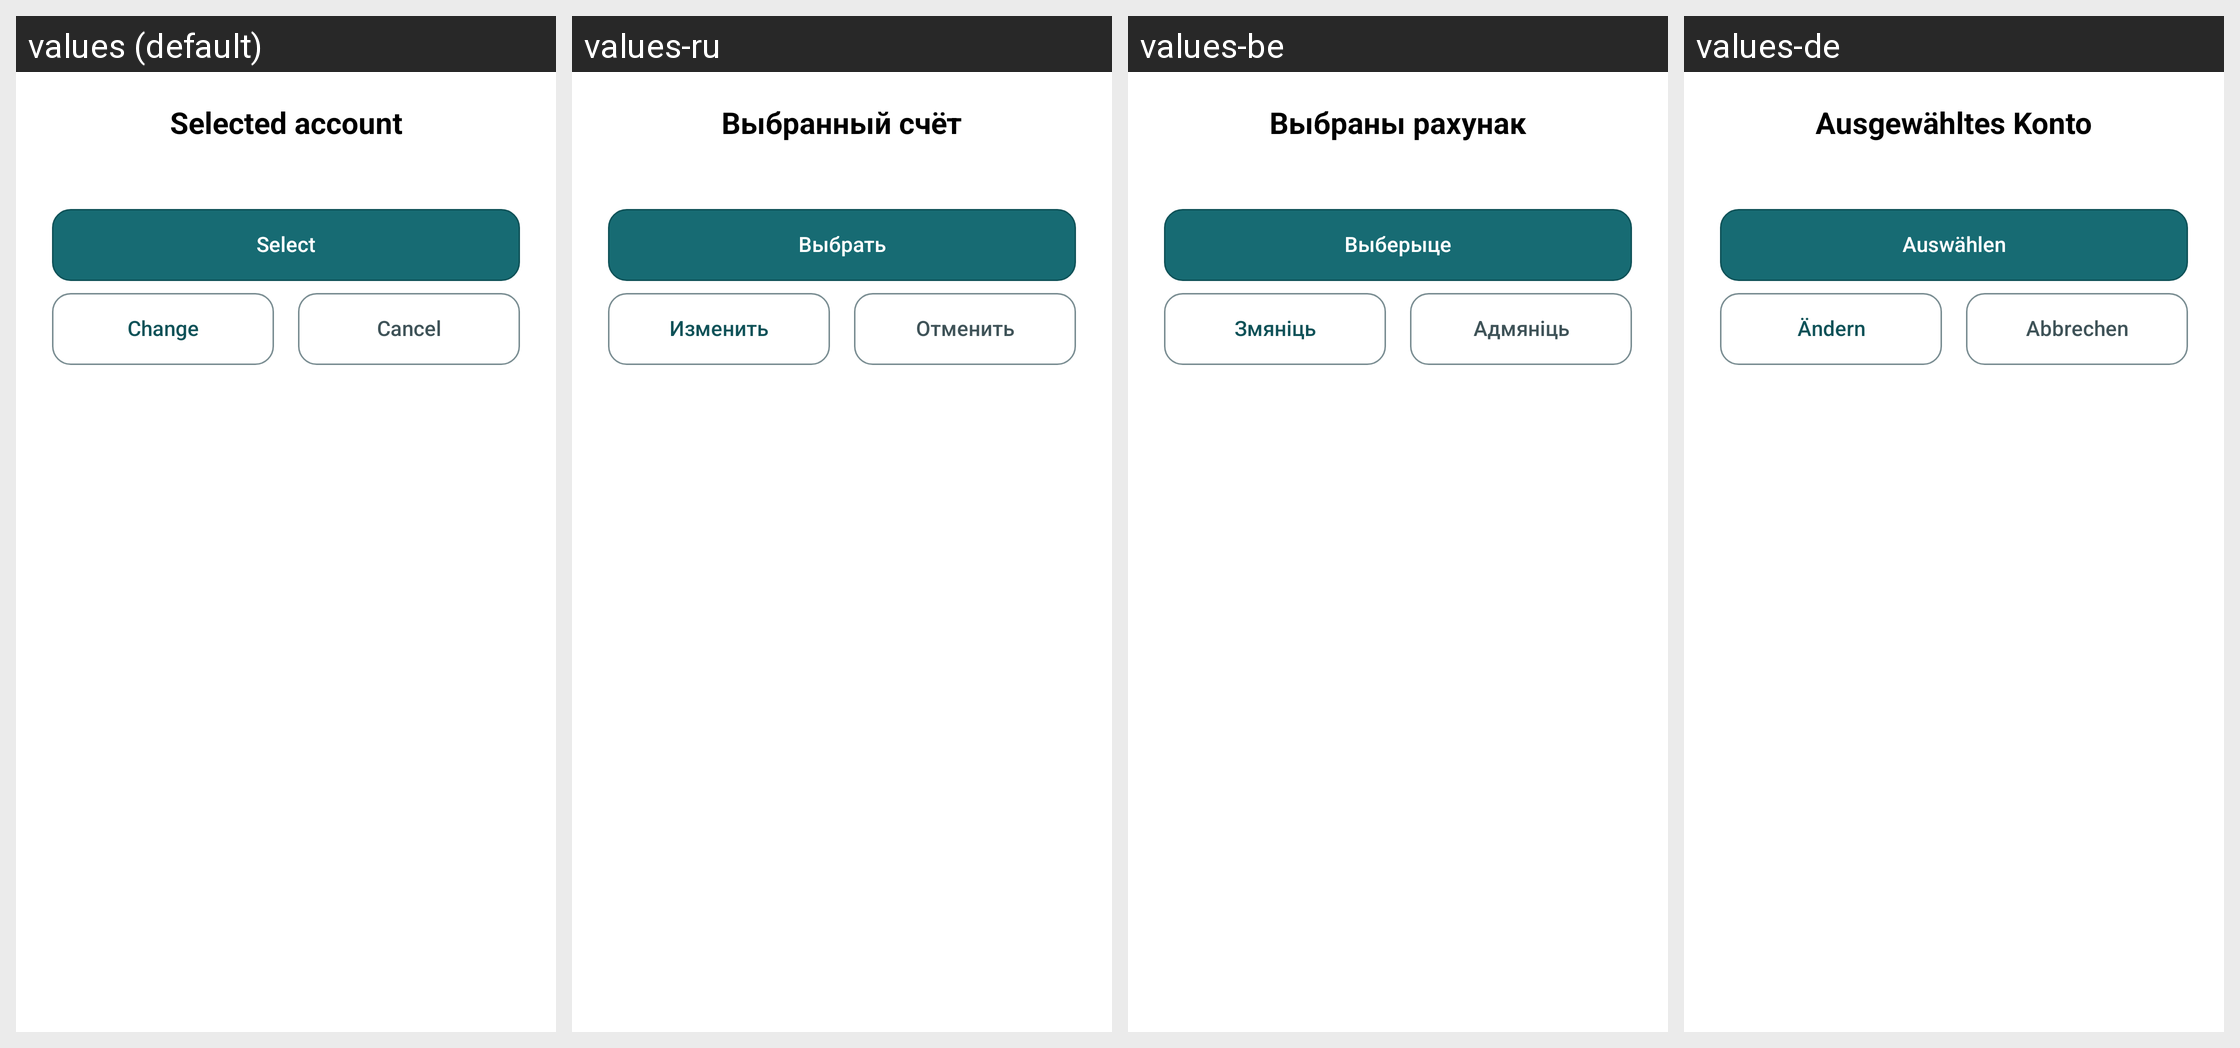

Locale-by-locale string values for the Android screen shown in this grid:
Android screen res/layout/dialog_select_cash_account.xml rendered under 4 locales, left to right: values (default), values-ru, values-be, values-de. Device: Nexus 5 (rendered at 1080×1920; each locale shown at half size, 540×960, under a caption strip naming it); theme Theme.MyHomeBookkeeping.
Other locales in the repository, not shown: values-pl.
Strings drawn on this screen, with the default value and each locale's value (text and hints the layout hard-codes, and strings that could not be matched under every locale, appear in the picture but are not listed):

text_on_button_select
  values: Select
  values-ru: Выбрать
  values-be: Выберыце
  values-de: Auswählen

text_on_button_change
  values: Change
  values-ru: Изменить
  values-be: Змяніць
  values-de: Ändern

text_on_button_cancel
  values: Cancel
  values-ru: Отменить
  values-be: Адмяніць
  values-de: Abbrechen
